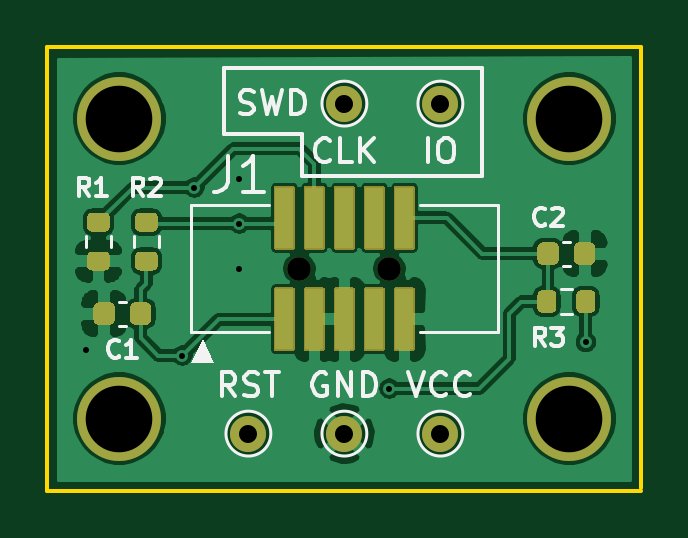
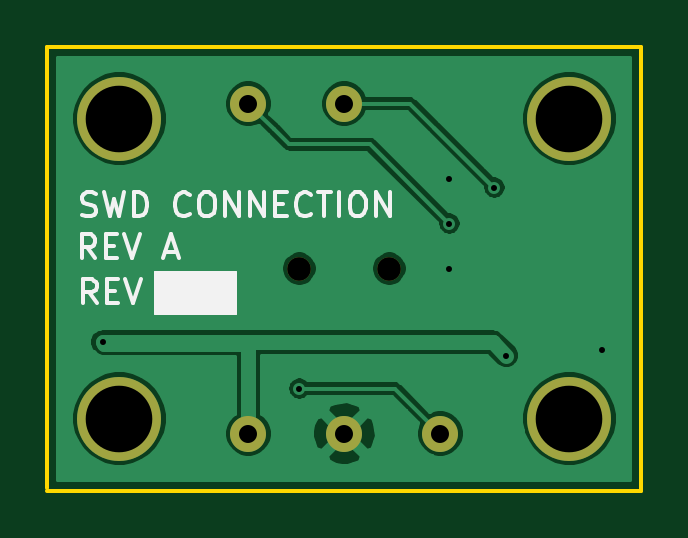
Circuit board: 10 layer files. Board 25.1 x 18.8 mm.
- bottom_copper: swd-connection-B_Cu.gbr (31267 bytes)
- bottom_mask: swd-connection-B_Mask.gbr (983 bytes)
- paste: swd-connection-B_Paste.gbr (462 bytes)
- bottom_silk: swd-connection-B_SilkS.gbr (5019 bytes)
- outline: swd-connection-Edge_Cuts.gbr (684 bytes)
- top_copper: swd-connection-F_Cu.gbr (70718 bytes)
- top_mask: swd-connection-F_Mask.gbr (7608 bytes)
- paste: swd-connection-F_Paste.gbr (4127 bytes)
- top_silk: swd-connection-F_SilkS.gbr (10051 bytes)
- drill: swd-connection.drl (526 bytes)

=== bottom_copper: swd-connection-B_Cu.gbr (31267 bytes, source omitted) ===
=== bottom_mask: swd-connection-B_Mask.gbr ===
%TF.GenerationSoftware,KiCad,Pcbnew,(5.1.7)-1*%
%TF.CreationDate,2021-02-21T14:58:14-08:00*%
%TF.ProjectId,swd-connection,7377642d-636f-46e6-9e65-6374696f6e2e,A*%
%TF.SameCoordinates,Original*%
%TF.FileFunction,Soldermask,Bot*%
%TF.FilePolarity,Negative*%
%FSLAX46Y46*%
G04 Gerber Fmt 4.6, Leading zero omitted, Abs format (unit mm)*
G04 Created by KiCad (PCBNEW (5.1.7)-1) date 2021-02-21 14:58:14*
%MOMM*%
%LPD*%
G01*
G04 APERTURE LIST*
%ADD10C,1.524000*%
%ADD11C,3.556000*%
%ADD12C,1.000000*%
G04 APERTURE END LIST*
D10*
%TO.C,J6*%
X38100000Y-73660000D03*
%TD*%
D11*
%TO.C,H3*%
X47625000Y-60325000D03*
%TD*%
D10*
%TO.C,J1*%
X42164000Y-73660000D03*
%TD*%
%TO.C,J3*%
X42164000Y-59690000D03*
%TD*%
%TO.C,J4*%
X38100000Y-59690000D03*
%TD*%
%TO.C,J5*%
X34036000Y-73660000D03*
%TD*%
D11*
%TO.C,H1*%
X28575000Y-73025000D03*
%TD*%
%TO.C,H4*%
X47625000Y-73025000D03*
%TD*%
%TO.C,H2*%
X28575000Y-60325000D03*
%TD*%
D12*
%TO.C,J1*%
X36195000Y-66675000D03*
X40005000Y-66675000D03*
%TD*%
M02*

=== paste: swd-connection-B_Paste.gbr ===
%TF.GenerationSoftware,KiCad,Pcbnew,(5.1.7)-1*%
%TF.CreationDate,2021-02-21T14:58:14-08:00*%
%TF.ProjectId,swd-connection,7377642d-636f-46e6-9e65-6374696f6e2e,A*%
%TF.SameCoordinates,Original*%
%TF.FileFunction,Paste,Bot*%
%TF.FilePolarity,Positive*%
%FSLAX46Y46*%
G04 Gerber Fmt 4.6, Leading zero omitted, Abs format (unit mm)*
G04 Created by KiCad (PCBNEW (5.1.7)-1) date 2021-02-21 14:58:14*
%MOMM*%
%LPD*%
G01*
G04 APERTURE LIST*
G04 APERTURE END LIST*
M02*

=== bottom_silk: swd-connection-B_SilkS.gbr ===
%TF.GenerationSoftware,KiCad,Pcbnew,(5.1.7)-1*%
%TF.CreationDate,2021-02-21T14:58:14-08:00*%
%TF.ProjectId,swd-connection,7377642d-636f-46e6-9e65-6374696f6e2e,A*%
%TF.SameCoordinates,Original*%
%TF.FileFunction,Legend,Bot*%
%TF.FilePolarity,Positive*%
%FSLAX46Y46*%
G04 Gerber Fmt 4.6, Leading zero omitted, Abs format (unit mm)*
G04 Created by KiCad (PCBNEW (5.1.7)-1) date 2021-02-21 14:58:14*
%MOMM*%
%LPD*%
G01*
G04 APERTURE LIST*
%ADD10C,0.152400*%
%ADD11C,0.100000*%
G04 APERTURE END LIST*
D10*
X49203428Y-64419238D02*
X49058285Y-64467619D01*
X48816380Y-64467619D01*
X48719619Y-64419238D01*
X48671238Y-64370857D01*
X48622857Y-64274095D01*
X48622857Y-64177333D01*
X48671238Y-64080571D01*
X48719619Y-64032190D01*
X48816380Y-63983809D01*
X49009904Y-63935428D01*
X49106666Y-63887047D01*
X49155047Y-63838666D01*
X49203428Y-63741904D01*
X49203428Y-63645142D01*
X49155047Y-63548380D01*
X49106666Y-63500000D01*
X49009904Y-63451619D01*
X48768000Y-63451619D01*
X48622857Y-63500000D01*
X48284190Y-63451619D02*
X48042285Y-64467619D01*
X47848761Y-63741904D01*
X47655238Y-64467619D01*
X47413333Y-63451619D01*
X47026285Y-64467619D02*
X47026285Y-63451619D01*
X46784380Y-63451619D01*
X46639238Y-63500000D01*
X46542476Y-63596761D01*
X46494095Y-63693523D01*
X46445714Y-63887047D01*
X46445714Y-64032190D01*
X46494095Y-64225714D01*
X46542476Y-64322476D01*
X46639238Y-64419238D01*
X46784380Y-64467619D01*
X47026285Y-64467619D01*
X44655619Y-64370857D02*
X44704000Y-64419238D01*
X44849142Y-64467619D01*
X44945904Y-64467619D01*
X45091047Y-64419238D01*
X45187809Y-64322476D01*
X45236190Y-64225714D01*
X45284571Y-64032190D01*
X45284571Y-63887047D01*
X45236190Y-63693523D01*
X45187809Y-63596761D01*
X45091047Y-63500000D01*
X44945904Y-63451619D01*
X44849142Y-63451619D01*
X44704000Y-63500000D01*
X44655619Y-63548380D01*
X44026666Y-63451619D02*
X43833142Y-63451619D01*
X43736380Y-63500000D01*
X43639619Y-63596761D01*
X43591238Y-63790285D01*
X43591238Y-64128952D01*
X43639619Y-64322476D01*
X43736380Y-64419238D01*
X43833142Y-64467619D01*
X44026666Y-64467619D01*
X44123428Y-64419238D01*
X44220190Y-64322476D01*
X44268571Y-64128952D01*
X44268571Y-63790285D01*
X44220190Y-63596761D01*
X44123428Y-63500000D01*
X44026666Y-63451619D01*
X43155809Y-64467619D02*
X43155809Y-63451619D01*
X42575238Y-64467619D01*
X42575238Y-63451619D01*
X42091428Y-64467619D02*
X42091428Y-63451619D01*
X41510857Y-64467619D01*
X41510857Y-63451619D01*
X41027047Y-63935428D02*
X40688380Y-63935428D01*
X40543238Y-64467619D02*
X41027047Y-64467619D01*
X41027047Y-63451619D01*
X40543238Y-63451619D01*
X39527238Y-64370857D02*
X39575619Y-64419238D01*
X39720761Y-64467619D01*
X39817523Y-64467619D01*
X39962666Y-64419238D01*
X40059428Y-64322476D01*
X40107809Y-64225714D01*
X40156190Y-64032190D01*
X40156190Y-63887047D01*
X40107809Y-63693523D01*
X40059428Y-63596761D01*
X39962666Y-63500000D01*
X39817523Y-63451619D01*
X39720761Y-63451619D01*
X39575619Y-63500000D01*
X39527238Y-63548380D01*
X39236952Y-63451619D02*
X38656380Y-63451619D01*
X38946666Y-64467619D02*
X38946666Y-63451619D01*
X38317714Y-64467619D02*
X38317714Y-63451619D01*
X37640380Y-63451619D02*
X37446857Y-63451619D01*
X37350095Y-63500000D01*
X37253333Y-63596761D01*
X37204952Y-63790285D01*
X37204952Y-64128952D01*
X37253333Y-64322476D01*
X37350095Y-64419238D01*
X37446857Y-64467619D01*
X37640380Y-64467619D01*
X37737142Y-64419238D01*
X37833904Y-64322476D01*
X37882285Y-64128952D01*
X37882285Y-63790285D01*
X37833904Y-63596761D01*
X37737142Y-63500000D01*
X37640380Y-63451619D01*
X36769523Y-64467619D02*
X36769523Y-63451619D01*
X36188952Y-64467619D01*
X36188952Y-63451619D01*
X48647047Y-66245619D02*
X48985714Y-65761809D01*
X49227619Y-66245619D02*
X49227619Y-65229619D01*
X48840571Y-65229619D01*
X48743809Y-65278000D01*
X48695428Y-65326380D01*
X48647047Y-65423142D01*
X48647047Y-65568285D01*
X48695428Y-65665047D01*
X48743809Y-65713428D01*
X48840571Y-65761809D01*
X49227619Y-65761809D01*
X48211619Y-65713428D02*
X47872952Y-65713428D01*
X47727809Y-66245619D02*
X48211619Y-66245619D01*
X48211619Y-65229619D01*
X47727809Y-65229619D01*
X47437523Y-65229619D02*
X47098857Y-66245619D01*
X46760190Y-65229619D01*
X45695809Y-65955333D02*
X45212000Y-65955333D01*
X45792571Y-66245619D02*
X45453904Y-65229619D01*
X45115238Y-66245619D01*
D11*
G36*
X46101000Y-68580000D02*
G01*
X42672000Y-68580000D01*
X42672000Y-66802000D01*
X46101000Y-66802000D01*
X46101000Y-68580000D01*
G37*
X46101000Y-68580000D02*
X42672000Y-68580000D01*
X42672000Y-66802000D01*
X46101000Y-66802000D01*
X46101000Y-68580000D01*
D10*
X48586571Y-68150619D02*
X48925238Y-67666809D01*
X49167142Y-68150619D02*
X49167142Y-67134619D01*
X48780095Y-67134619D01*
X48683333Y-67183000D01*
X48634952Y-67231380D01*
X48586571Y-67328142D01*
X48586571Y-67473285D01*
X48634952Y-67570047D01*
X48683333Y-67618428D01*
X48780095Y-67666809D01*
X49167142Y-67666809D01*
X48151142Y-67618428D02*
X47812476Y-67618428D01*
X47667333Y-68150619D02*
X48151142Y-68150619D01*
X48151142Y-67134619D01*
X47667333Y-67134619D01*
X47377047Y-67134619D02*
X47038380Y-68150619D01*
X46699714Y-67134619D01*
M02*

=== outline: swd-connection-Edge_Cuts.gbr ===
%TF.GenerationSoftware,KiCad,Pcbnew,(5.1.7)-1*%
%TF.CreationDate,2021-02-21T14:58:14-08:00*%
%TF.ProjectId,swd-connection,7377642d-636f-46e6-9e65-6374696f6e2e,A*%
%TF.SameCoordinates,Original*%
%TF.FileFunction,Profile,NP*%
%FSLAX46Y46*%
G04 Gerber Fmt 4.6, Leading zero omitted, Abs format (unit mm)*
G04 Created by KiCad (PCBNEW (5.1.7)-1) date 2021-02-21 14:58:14*
%MOMM*%
%LPD*%
G01*
G04 APERTURE LIST*
%TA.AperFunction,Profile*%
%ADD10C,0.150000*%
%TD*%
G04 APERTURE END LIST*
D10*
X25527000Y-57277000D02*
X25527000Y-76073000D01*
X50673000Y-57277000D02*
X25527000Y-57277000D01*
X50673000Y-75946000D02*
X50673000Y-57277000D01*
X25527000Y-76073000D02*
X50673000Y-76073000D01*
M02*

=== top_copper: swd-connection-F_Cu.gbr (70718 bytes, source omitted) ===
=== top_mask: swd-connection-F_Mask.gbr (7608 bytes, source omitted) ===
=== paste: swd-connection-F_Paste.gbr ===
%TF.GenerationSoftware,KiCad,Pcbnew,(5.1.7)-1*%
%TF.CreationDate,2021-02-21T14:58:14-08:00*%
%TF.ProjectId,swd-connection,7377642d-636f-46e6-9e65-6374696f6e2e,A*%
%TF.SameCoordinates,Original*%
%TF.FileFunction,Paste,Top*%
%TF.FilePolarity,Positive*%
%FSLAX46Y46*%
G04 Gerber Fmt 4.6, Leading zero omitted, Abs format (unit mm)*
G04 Created by KiCad (PCBNEW (5.1.7)-1) date 2021-02-21 14:58:14*
%MOMM*%
%LPD*%
G01*
G04 APERTURE LIST*
%ADD10R,0.760000X2.600000*%
G04 APERTURE END LIST*
%TO.C,R1*%
G36*
G01*
X27411000Y-64307000D02*
X27961000Y-64307000D01*
G75*
G02*
X28161000Y-64507000I0J-200000D01*
G01*
X28161000Y-64907000D01*
G75*
G02*
X27961000Y-65107000I-200000J0D01*
G01*
X27411000Y-65107000D01*
G75*
G02*
X27211000Y-64907000I0J200000D01*
G01*
X27211000Y-64507000D01*
G75*
G02*
X27411000Y-64307000I200000J0D01*
G01*
G37*
G36*
G01*
X27411000Y-65957000D02*
X27961000Y-65957000D01*
G75*
G02*
X28161000Y-66157000I0J-200000D01*
G01*
X28161000Y-66557000D01*
G75*
G02*
X27961000Y-66757000I-200000J0D01*
G01*
X27411000Y-66757000D01*
G75*
G02*
X27211000Y-66557000I0J200000D01*
G01*
X27211000Y-66157000D01*
G75*
G02*
X27411000Y-65957000I200000J0D01*
G01*
G37*
%TD*%
%TO.C,C2*%
G36*
G01*
X47823000Y-66290000D02*
X47823000Y-65790000D01*
G75*
G02*
X48048000Y-65565000I225000J0D01*
G01*
X48498000Y-65565000D01*
G75*
G02*
X48723000Y-65790000I0J-225000D01*
G01*
X48723000Y-66290000D01*
G75*
G02*
X48498000Y-66515000I-225000J0D01*
G01*
X48048000Y-66515000D01*
G75*
G02*
X47823000Y-66290000I0J225000D01*
G01*
G37*
G36*
G01*
X46273000Y-66290000D02*
X46273000Y-65790000D01*
G75*
G02*
X46498000Y-65565000I225000J0D01*
G01*
X46948000Y-65565000D01*
G75*
G02*
X47173000Y-65790000I0J-225000D01*
G01*
X47173000Y-66290000D01*
G75*
G02*
X46948000Y-66515000I-225000J0D01*
G01*
X46498000Y-66515000D01*
G75*
G02*
X46273000Y-66290000I0J225000D01*
G01*
G37*
%TD*%
%TO.C,C1*%
G36*
G01*
X29927000Y-68330000D02*
X29927000Y-68830000D01*
G75*
G02*
X29702000Y-69055000I-225000J0D01*
G01*
X29252000Y-69055000D01*
G75*
G02*
X29027000Y-68830000I0J225000D01*
G01*
X29027000Y-68330000D01*
G75*
G02*
X29252000Y-68105000I225000J0D01*
G01*
X29702000Y-68105000D01*
G75*
G02*
X29927000Y-68330000I0J-225000D01*
G01*
G37*
G36*
G01*
X28377000Y-68330000D02*
X28377000Y-68830000D01*
G75*
G02*
X28152000Y-69055000I-225000J0D01*
G01*
X27702000Y-69055000D01*
G75*
G02*
X27477000Y-68830000I0J225000D01*
G01*
X27477000Y-68330000D01*
G75*
G02*
X27702000Y-68105000I225000J0D01*
G01*
X28152000Y-68105000D01*
G75*
G02*
X28377000Y-68330000I0J-225000D01*
G01*
G37*
%TD*%
%TO.C,R3*%
G36*
G01*
X48723000Y-67797000D02*
X48723000Y-68347000D01*
G75*
G02*
X48523000Y-68547000I-200000J0D01*
G01*
X48123000Y-68547000D01*
G75*
G02*
X47923000Y-68347000I0J200000D01*
G01*
X47923000Y-67797000D01*
G75*
G02*
X48123000Y-67597000I200000J0D01*
G01*
X48523000Y-67597000D01*
G75*
G02*
X48723000Y-67797000I0J-200000D01*
G01*
G37*
G36*
G01*
X47073000Y-67797000D02*
X47073000Y-68347000D01*
G75*
G02*
X46873000Y-68547000I-200000J0D01*
G01*
X46473000Y-68547000D01*
G75*
G02*
X46273000Y-68347000I0J200000D01*
G01*
X46273000Y-67797000D01*
G75*
G02*
X46473000Y-67597000I200000J0D01*
G01*
X46873000Y-67597000D01*
G75*
G02*
X47073000Y-67797000I0J-200000D01*
G01*
G37*
%TD*%
%TO.C,R2*%
G36*
G01*
X29993000Y-65107000D02*
X29443000Y-65107000D01*
G75*
G02*
X29243000Y-64907000I0J200000D01*
G01*
X29243000Y-64507000D01*
G75*
G02*
X29443000Y-64307000I200000J0D01*
G01*
X29993000Y-64307000D01*
G75*
G02*
X30193000Y-64507000I0J-200000D01*
G01*
X30193000Y-64907000D01*
G75*
G02*
X29993000Y-65107000I-200000J0D01*
G01*
G37*
G36*
G01*
X29993000Y-66757000D02*
X29443000Y-66757000D01*
G75*
G02*
X29243000Y-66557000I0J200000D01*
G01*
X29243000Y-66157000D01*
G75*
G02*
X29443000Y-65957000I200000J0D01*
G01*
X29993000Y-65957000D01*
G75*
G02*
X30193000Y-66157000I0J-200000D01*
G01*
X30193000Y-66557000D01*
G75*
G02*
X29993000Y-66757000I-200000J0D01*
G01*
G37*
%TD*%
D10*
%TO.C,J1*%
X35560000Y-64525000D03*
X36830000Y-64525000D03*
X38100000Y-64525000D03*
X39370000Y-64525000D03*
X40640000Y-64525000D03*
X35560000Y-68825000D03*
X36830000Y-68825000D03*
X38100000Y-68825000D03*
X39370000Y-68825000D03*
X40640000Y-68825000D03*
%TD*%
M02*

=== top_silk: swd-connection-F_SilkS.gbr (10051 bytes, source omitted) ===
=== drill: swd-connection.drl ===
M48
; DRILL file {KiCad (5.1.7)-1} date 02/21/21 14:58:29
; FORMAT={-:-/ absolute / inch / decimal}
; #@! TF.CreationDate,2021-02-21T14:58:29-08:00
; #@! TF.GenerationSoftware,Kicad,Pcbnew,(5.1.7)-1
FMAT,2
INCH
T1C0.0100
T2C0.0300
T3C0.1110
T4C0.0394
%
G90
G05
T1
X1.07Y-2.76
X1.23Y-2.77
X1.25Y-2.49
X1.325Y-2.475
X1.325Y-2.55
X1.325Y-2.625
X1.575Y-2.825
X1.9025Y-2.7475
T2
X1.66Y-2.35
X1.5Y-2.9
X1.66Y-2.9
X1.5Y-2.35
X1.34Y-2.9
T3
X1.875Y-2.375
X1.875Y-2.875
X1.125Y-2.875
X1.125Y-2.375
T4
X1.425Y-2.625
X1.575Y-2.625
T0
M30

